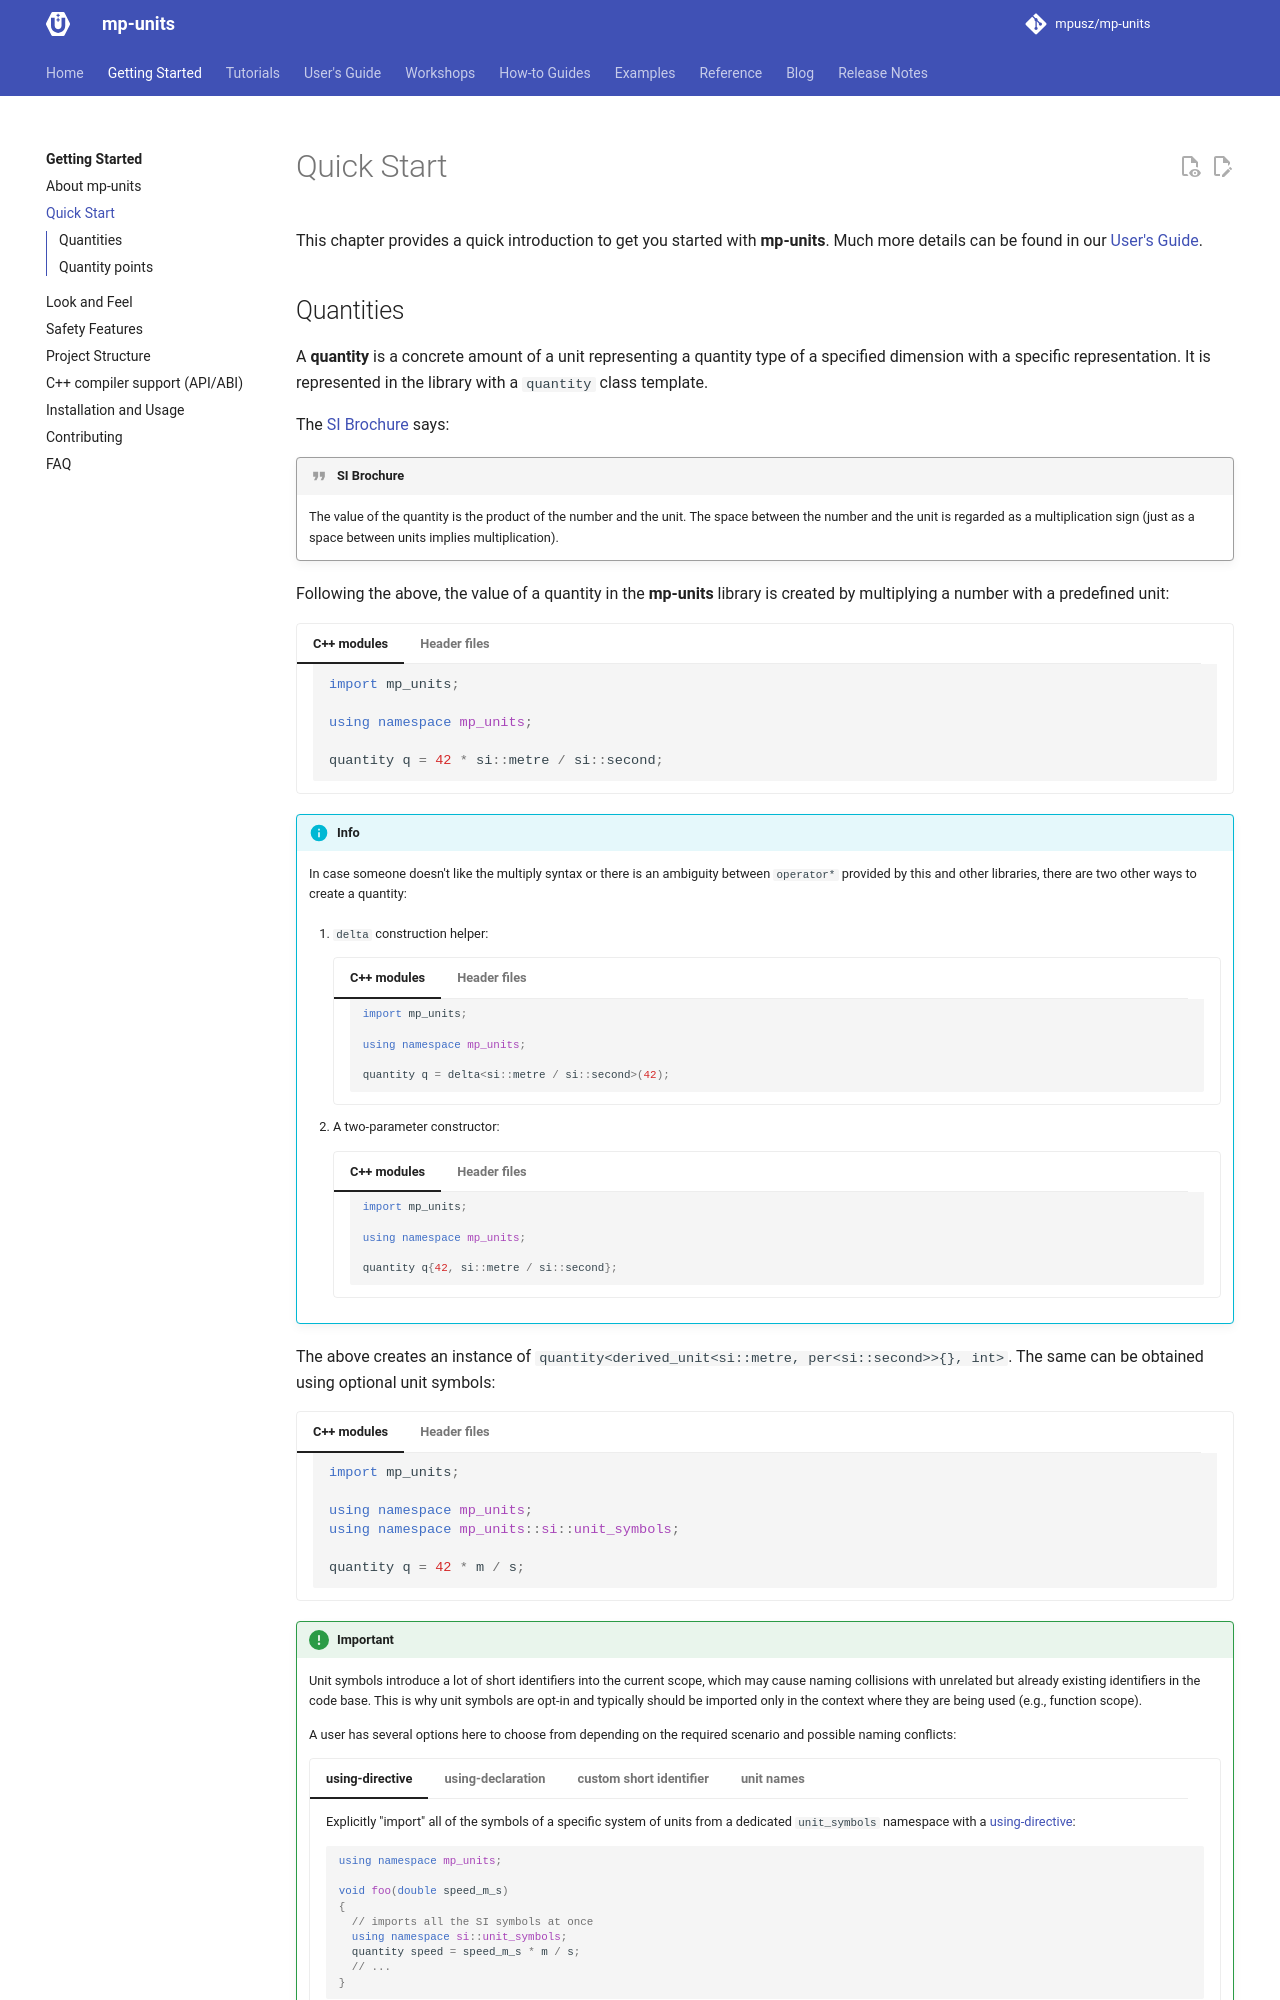

repository: mpusz/mp-units · page: HEAD/getting_started/quick_start/index.html · generator: mkdocs

# Quick Start

This chapter provides a quick introduction to get you started with **mp-units**. Much
more details can be found in our
[User's Guide](../users_guide/index.md).

## Quantities

A **quantity** is a concrete amount of a unit representing a quantity type of a
specified dimension with a specific representation. It is represented in the
library with a `quantity` class template.

The [SI Brochure](../reference/bibliography.md#SIBrochure) says:

!!! quote "SI Brochure"

    The value of the quantity is the product of the number and the unit. The space between the
    number and the unit is regarded as a multiplication sign (just as a space between units
    implies multiplication).


Following the above, the value of a quantity in the **mp-units** library is created by
multiplying a number with a predefined unit:

=== "C++ modules"

    ```cpp
    import mp_units;

    using namespace mp_units;

    quantity q = 42 * si::metre / si::second;
    ```

=== "Header files"

    ```cpp
    #include <mp-units/systems/si.h>

    using namespace mp_units;

    quantity q = 42 * si::metre / si::second;
    ```

!!! info

    In case someone doesn't like the multiply syntax or there is an ambiguity between
    `operator*` provided by this and other libraries, there are two other ways to create a
    quantity:

    1. `delta` construction helper:

        === "C++ modules"

            ```cpp
            import mp_units;

            using namespace mp_units;

            quantity q = delta<si::metre / si::second>(42);
            ```

        === "Header files"

            ```cpp
            #include <mp-units/systems/si.h>

            using namespace mp_units;

            quantity q = delta<si::metre / si::second>(42);
            ```

    2. A two-parameter constructor:

        === "C++ modules"

            ```cpp
            import mp_units;

            using namespace mp_units;

            quantity q{42, si::metre / si::second};
            ```

        === "Header files"

            ```cpp
            #include <mp-units/systems/si.h>

            using namespace mp_units;

            quantity q{42, si::metre / si::second};
            ```

The above creates an instance of
`quantity<derived_unit<si::metre, per<si::second>>{}, int>`. The same can be obtained
using optional unit symbols:

=== "C++ modules"

    ```cpp
    import mp_units;

    using namespace mp_units;
    using namespace mp_units::si::unit_symbols;

    quantity q = 42 * m / s;
    ```

=== "Header files"

    ```cpp
    #include <mp-units/systems/si.h>

    using namespace mp_units;
    using namespace mp_units::si::unit_symbols;

    quantity q = 42 * m / s;
    ```

!!! important

    Unit symbols introduce a lot of short identifiers into the current scope, which may
    cause naming collisions with unrelated but already existing identifiers in the code
    base. This is why unit symbols are opt-in and typically should be imported only in the
    context where they are being used (e.g., function scope).

    A user has several options here to choose from depending on the required scenario and
    possible naming conflicts:

    === "using-directive"

        Explicitly "import" all of the symbols of a specific system of units from a
        dedicated `unit_symbols` namespace with a
        [using-directive](https://en.cppreference.com/w/cpp/language/namespace#Using-directives):

        ```cpp
        using namespace mp_units;

        void foo(double speed_m_s)
        {
          // imports all the SI symbols at once
          using namespace si::unit_symbols;
          quantity speed = speed_m_s * m / s;
          // ...
        }
        ```

        !!! note

            This solution is perfect for small and isolated scopes but can cause surprising
            issues when used in larger scopes or when used for the entire program namespace.

            There are 29 named units in SI, and each of them has many prefixed variations
            (e.g., `ng`, `kcd`, ...). It is pretty easy to introduce a name collision with
            those.

    === "using-declaration"
